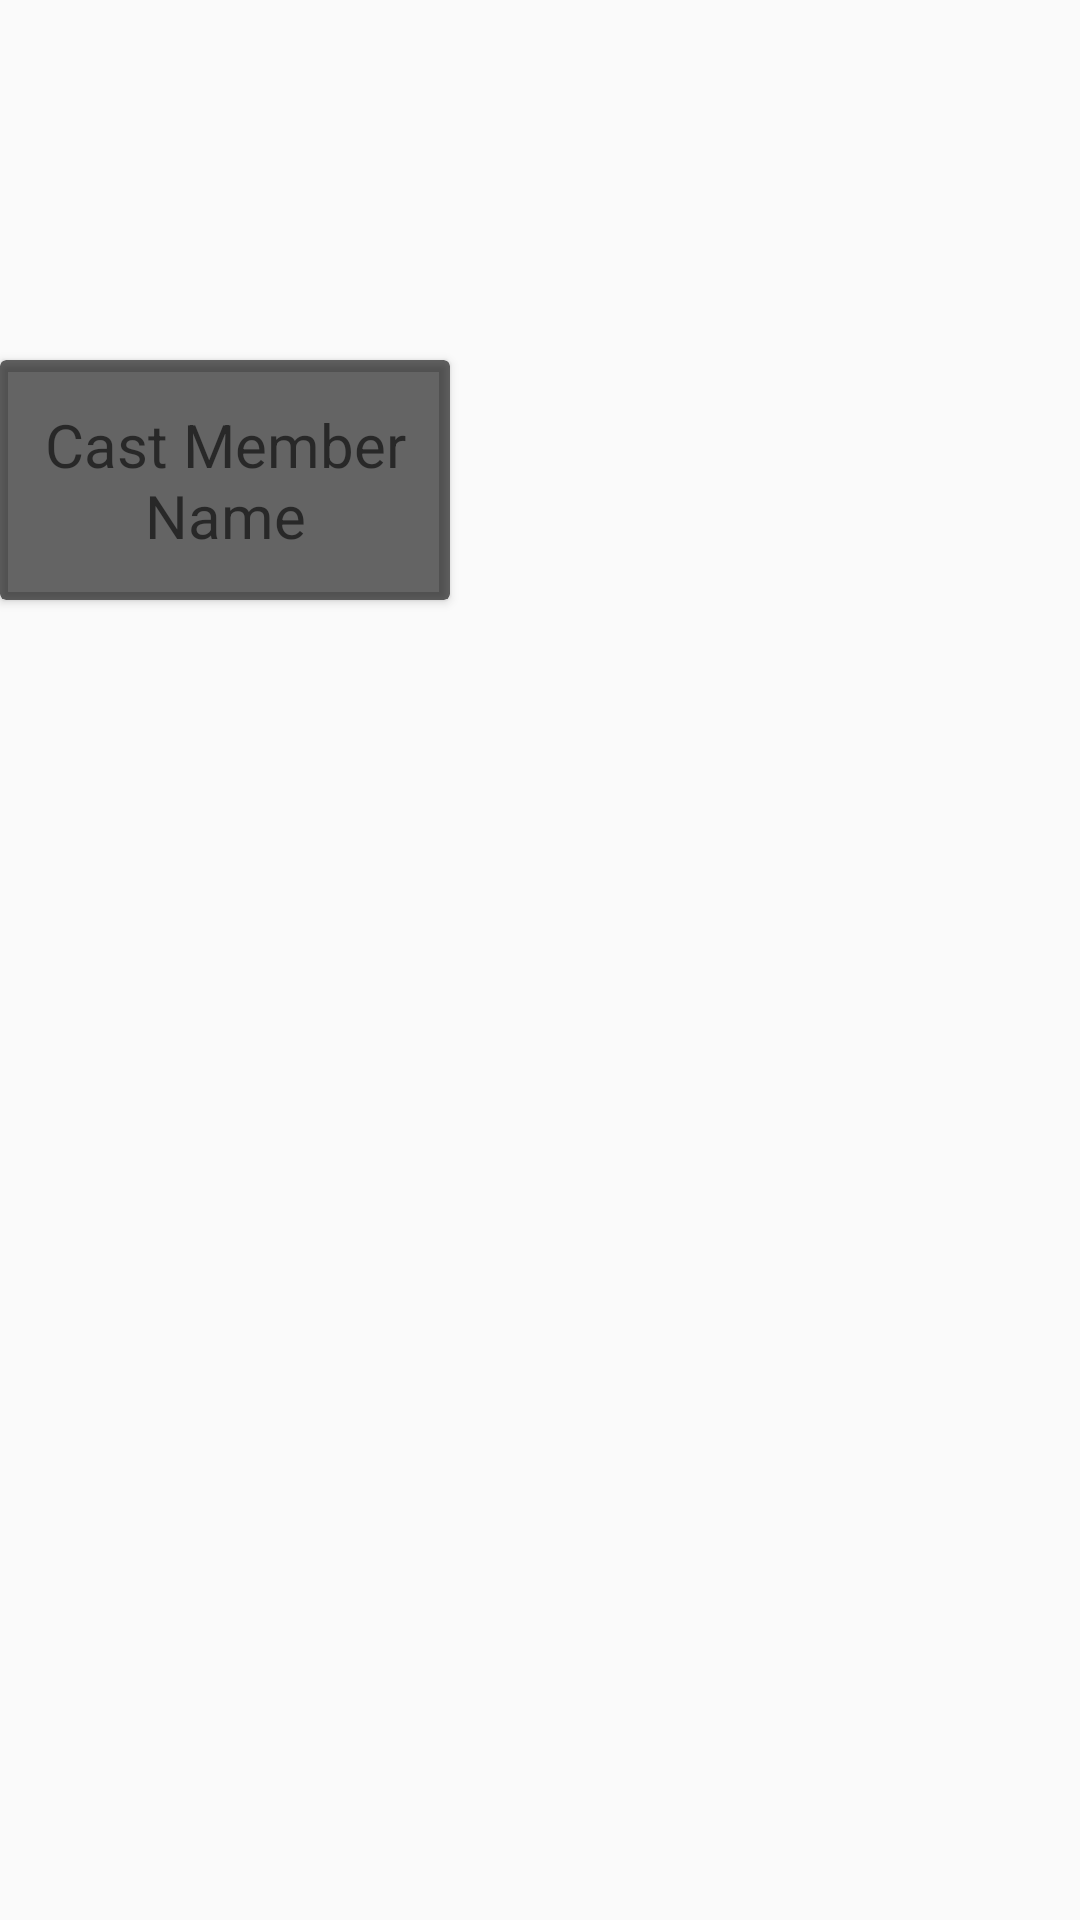

Reconstruct the res/layout file that produces this screen, plus the resources it refers to.
<!-- AndroidManifest.xml: application theme Theme.AppCompat.DayNight -->
<!-- res/layout/cast_item.xml -->
<?xml version="1.0" encoding="utf-8"?>
<layout xmlns:android="http://schemas.android.com/apk/res/android">

    <data>

        <variable
            name="castItem"
            type="com.example.tmdb.models.CastModel" />
    </data>

    <androidx.constraintlayout.widget.ConstraintLayout xmlns:app="http://schemas.android.com/apk/res-auto"
        android:layout_width="match_parent"
        android:layout_height="match_parent">

        <ImageView
            android:id="@+id/imageView"
            android:layout_width="150dp"
            android:layout_height="200dp"
            app:imageUrl="@{@string/base_poster_path(castItem.profile_path)}"
            app:layout_constraintStart_toStartOf="parent"
            app:layout_constraintTop_toTopOf="parent" />

        <androidx.cardview.widget.CardView
            android:layout_width="150dp"
            android:layout_height="80dp"
            app:cardBackgroundColor="@color/black_translucent_60"
            app:layout_constraintBottom_toBottomOf="@+id/imageView"
            app:layout_constraintStart_toStartOf="parent">

            <androidx.constraintlayout.widget.ConstraintLayout
                android:layout_width="match_parent"
                android:layout_height="match_parent">

                <TextView
                    android:layout_width="match_parent"
                    android:layout_height="wrap_content"
                    android:hint="Cast Member Name"
                    android:maxLines="3"
                    android:text="@{castItem.name}"
                    android:textAlignment="center"
                    android:textColor="@color/white"
                    android:textSize="20dp"
                    app:layout_constraintBottom_toBottomOf="parent"
                    app:layout_constraintEnd_toEndOf="parent"
                    app:layout_constraintStart_toStartOf="parent"
                    app:layout_constraintTop_toTopOf="parent" />

            </androidx.constraintlayout.widget.ConstraintLayout>

        </androidx.cardview.widget.CardView>


    </androidx.constraintlayout.widget.ConstraintLayout>
</layout>
<!-- resources referenced by this layout -->
<resources>
  <color name="black_translucent_60">#99000000</color>
  <color name="white">#FFFFFFFF</color>
  <style name="Theme.AppCompat.DayNight" parent="Theme.AppCompat.Light">
          <item name="colorSecondary">@color/black</item>
      </style>
  <color name="black">#FF000000</color>
</resources>
